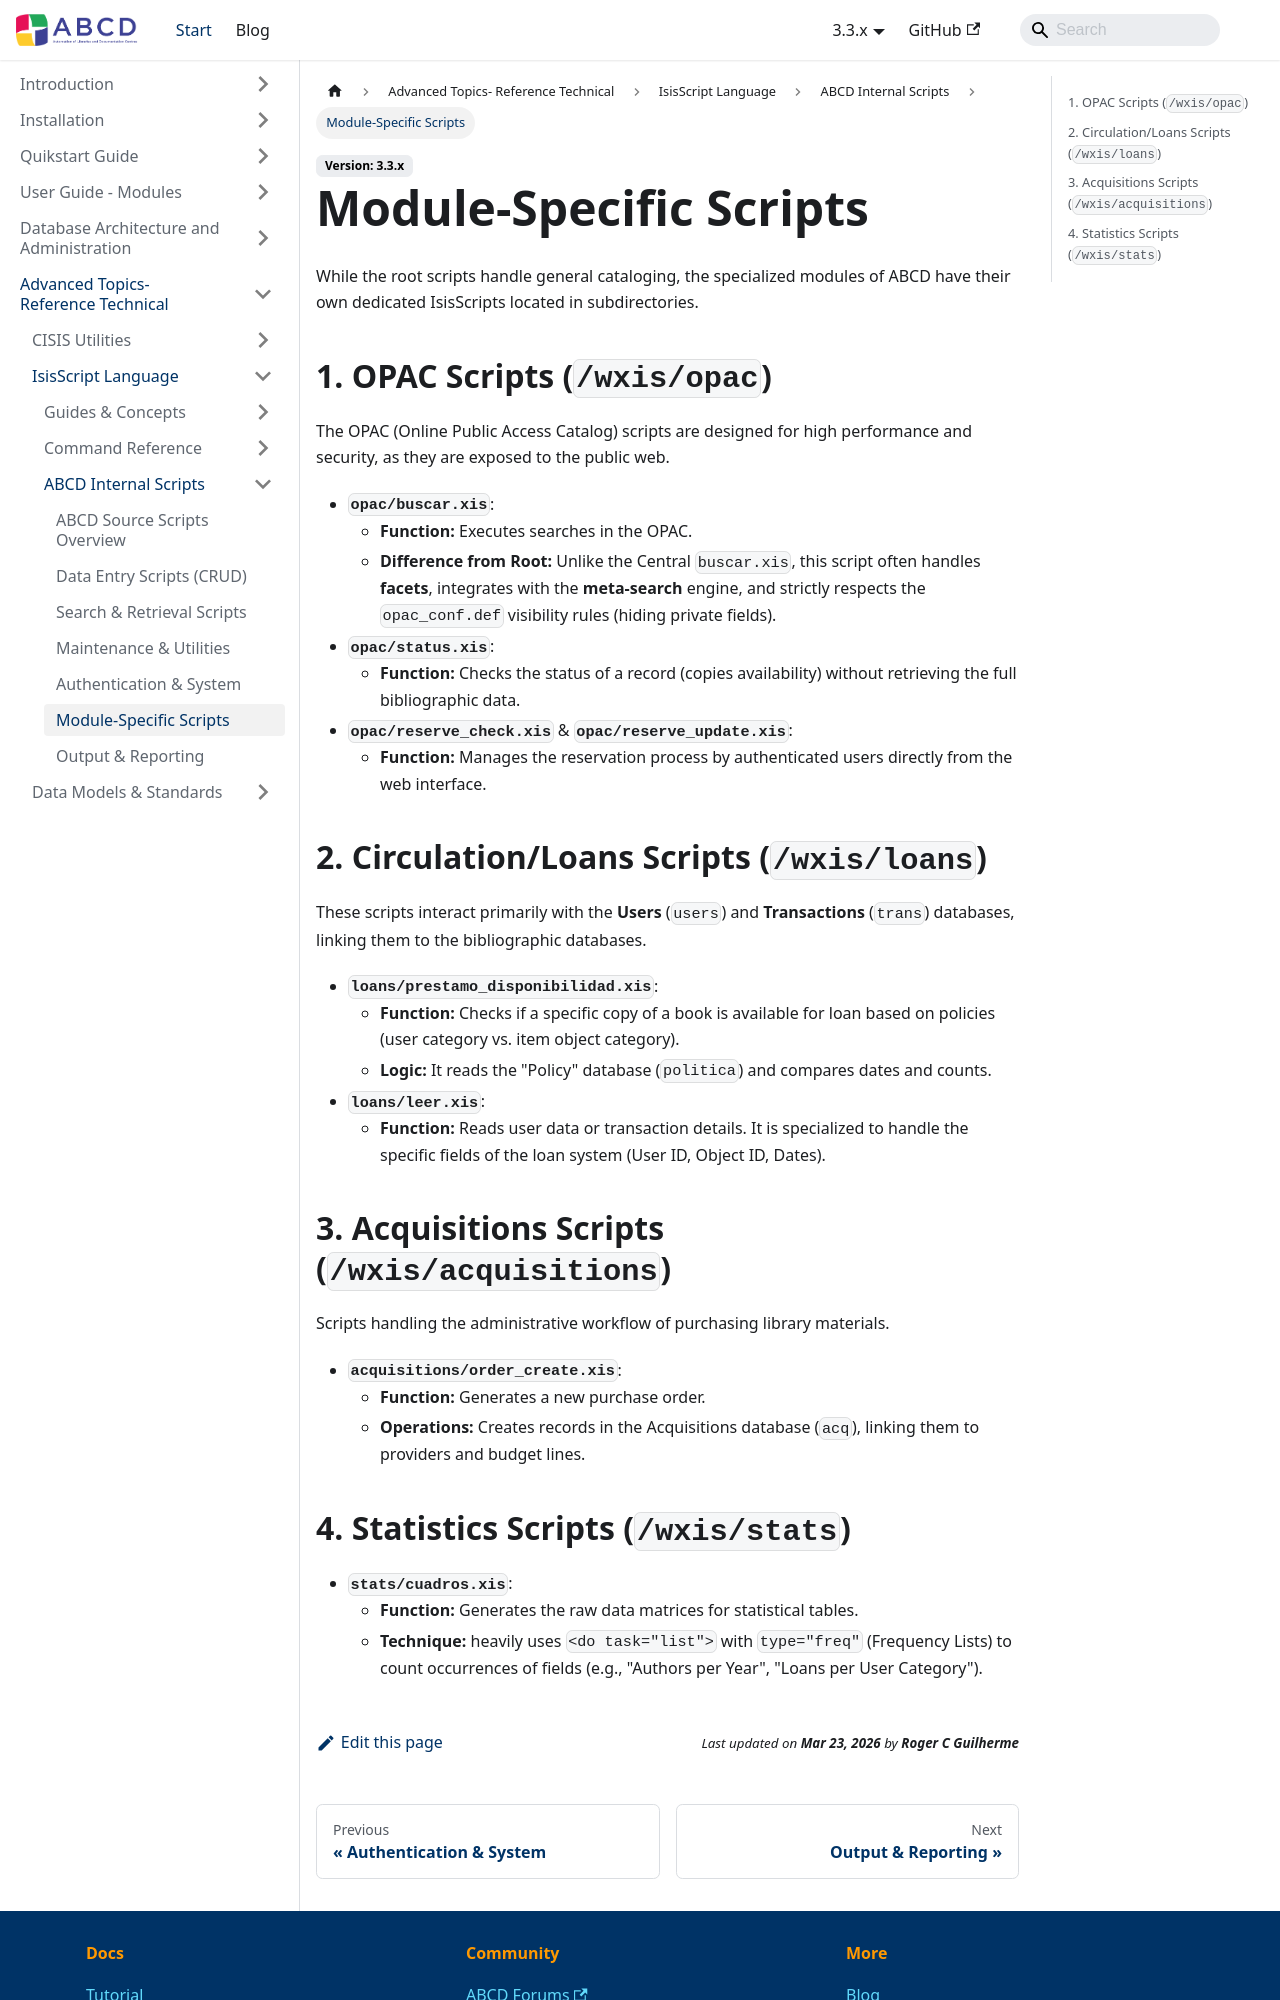

repository: ABCD-DEVCOM/ABCD-DEVCOM.github.io · page: docs/3.3/abcd-advanced/isisscript/abcd-source/modules.html · generator: docusaurus

---
sidebar_position: 6
title: Module-Specific Scripts
description: Analysis of scripts located in acquisitions, loans, opac, and stats folders.
---

# Module-Specific Scripts

While the root scripts handle general cataloging, the specialized modules of ABCD have their own dedicated IsisScripts located in subdirectories.

## 1. OPAC Scripts (`/wxis/opac`)

The OPAC (Online Public Access Catalog) scripts are designed for high performance and security, as they are exposed to the public web.

* **`opac/buscar.xis`**:
    * **Function:** Executes searches in the OPAC.
    * **Difference from Root:** Unlike the Central `buscar.xis`, this script often handles **facets**, integrates with the **meta-search** engine, and strictly respects the `opac_conf.def` visibility rules (hiding private fields).
* **`opac/status.xis`**:
    * **Function:** Checks the status of a record (copies availability) without retrieving the full bibliographic data.
* **`opac/reserve_check.xis`** & **`opac/reserve_update.xis`**:
    * **Function:** Manages the reservation process by authenticated users directly from the web interface.

## 2. Circulation/Loans Scripts (`/wxis/loans`)

These scripts interact primarily with the **Users** (`users`) and **Transactions** (`trans`) databases, linking them to the bibliographic databases.

* **`loans/prestamo_disponibilidad.xis`**:
    * **Function:** Checks if a specific copy of a book is available for loan based on policies (user category vs. item object category).
    * **Logic:** It reads the "Policy" database (`politica`) and compares dates and counts.
* **`loans/leer.xis`**:
    * **Function:** Reads user data or transaction details. It is specialized to handle the specific fields of the loan system (User ID, Object ID, Dates).

## 3. Acquisitions Scripts (`/wxis/acquisitions`)

Scripts handling the administrative workflow of purchasing library materials.

* **`acquisitions/order_create.xis`**:
    * **Function:** Generates a new purchase order.
    * **Operations:** Creates records in the Acquisitions database (`acq`), linking them to providers and budget lines.
